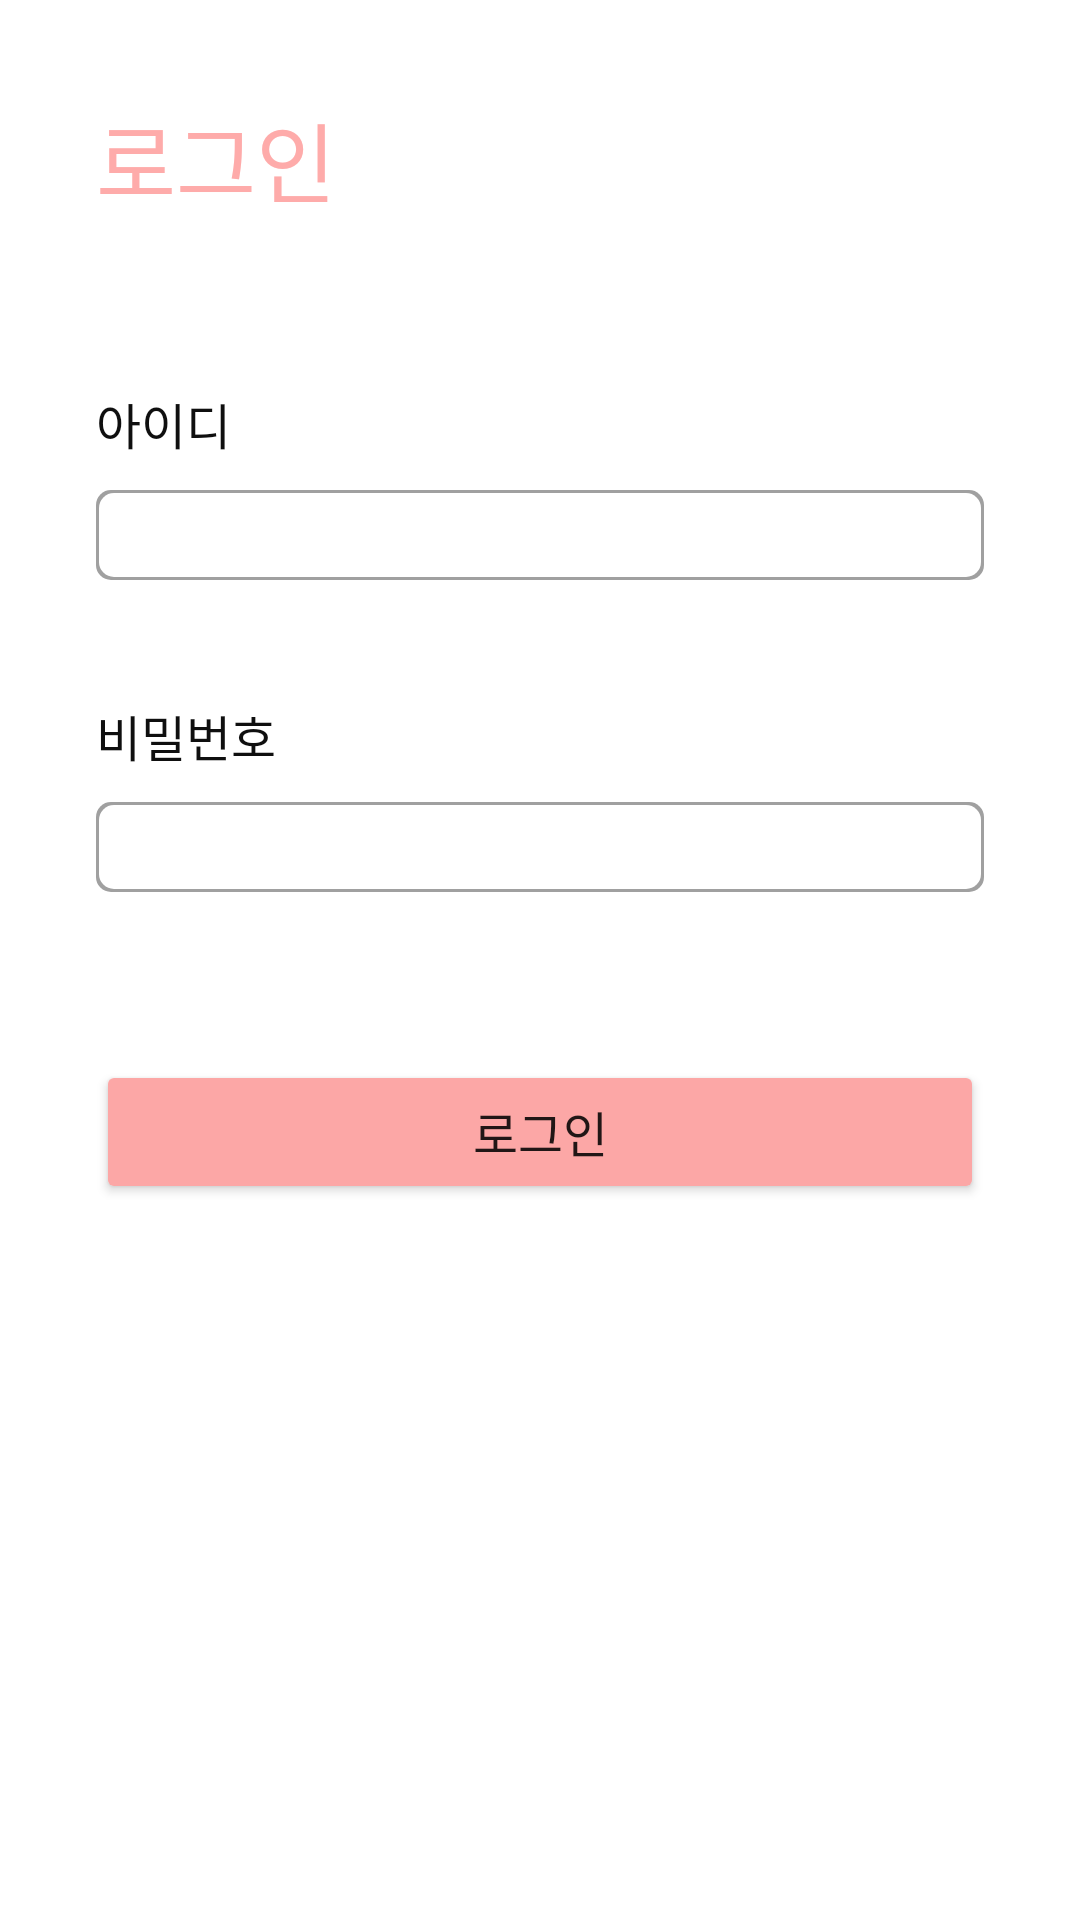

Produce the Android XML layout that renders to this screen, including the resource entries it uses.
<!-- AndroidManifest.xml: application theme Theme.MyApplication -->
<!-- res/layout/activity_login.xml -->
<?xml version="1.0" encoding="utf-8"?>
<androidx.constraintlayout.widget.ConstraintLayout xmlns:android="http://schemas.android.com/apk/res/android"
    xmlns:app="http://schemas.android.com/apk/res-auto"
    xmlns:tools="http://schemas.android.com/tools"
    android:layout_width="match_parent"
    android:layout_height="match_parent"
    tools:context=".LoginActivity">

    <TextView
        android:id="@+id/LogintextView"
        android:layout_width="wrap_content"
        android:layout_height="wrap_content"
        android:layout_marginStart="32dp"
        android:layout_marginLeft="32dp"
        android:layout_marginTop="32dp"
        android:text="로그인"
        android:fontFamily="@font/imhyeminbold"
        android:textColor="#FEABAA"
        android:textSize="14pt"
        app:layout_constraintStart_toStartOf="parent"
        app:layout_constraintTop_toTopOf="parent" />

    <TextView
        android:id="@+id/LoginID"
        android:layout_width="wrap_content"
        android:layout_height="wrap_content"
        android:layout_marginStart="32dp"
        android:layout_marginLeft="32dp"
        android:layout_marginTop="55dp"
        android:text="아이디"
        android:fontFamily="@font/imhyeminregular"
        android:textColor="#0F0F0F"
        android:textSize="8pt"
        app:layout_constraintStart_toStartOf="parent"
        app:layout_constraintTop_toBottomOf="@+id/LogintextView" />

    <EditText
        android:id="@+id/LoginIDeditText"
        android:layout_width="0dp"
        android:layout_height="30dp"
        android:layout_marginStart="32dp"
        android:layout_marginLeft="32dp"
        android:layout_marginTop="10dp"
        android:layout_marginEnd="32dp"
        android:layout_marginRight="32dp"
        android:background="@drawable/rectangle_border"
        android:ems="10"
        android:fontFamily="@font/imhyeminregular"
        android:inputType="textPersonName"
        app:layout_constraintEnd_toEndOf="parent"
        app:layout_constraintStart_toStartOf="parent"
        app:layout_constraintTop_toBottomOf="@+id/LoginID" />

    <TextView
        android:id="@+id/LoginIDNotice"
        android:layout_width="333dp"
        android:layout_height="wrap_content"
        android:layout_marginTop="5dp"
        android:textColor="#FF0000"
        android:fontFamily="@font/imhyeminregular"
        app:layout_constraintStart_toStartOf="@+id/LoginIDeditText"
        app:layout_constraintTop_toBottomOf="@+id/LoginIDeditText" />

    <TextView
        android:id="@+id/LoginPW"
        android:layout_width="wrap_content"
        android:layout_height="wrap_content"
        android:layout_marginStart="32dp"
        android:layout_marginLeft="32dp"
        android:layout_marginTop="16dp"
        android:text="비밀번호"
        android:fontFamily="@font/imhyeminregular"
        android:textColor="#0F0F0F"
        android:textSize="8pt"
        app:layout_constraintStart_toStartOf="parent"
        app:layout_constraintTop_toBottomOf="@+id/LoginIDNotice" />

    <EditText
        android:id="@+id/LoginPWeditText"
        android:layout_width="0dp"
        android:layout_height="30dp"
        android:layout_marginStart="32dp"
        android:layout_marginLeft="32dp"
        android:layout_marginTop="10dp"
        android:layout_marginEnd="32dp"
        android:layout_marginRight="32dp"
        android:background="@drawable/rectangle_border"
        android:ems="10"
        android:fontFamily="@font/imhyeminregular"
        android:inputType="textPassword"
        app:layout_constraintEnd_toEndOf="parent"
        app:layout_constraintStart_toStartOf="parent"
        app:layout_constraintTop_toBottomOf="@+id/LoginPW" />

    <TextView
        android:id="@+id/LoginPWNotice"
        android:layout_width="333dp"
        android:layout_height="wrap_content"
        android:layout_marginTop="5dp"
        android:textColor="#FF0000"
        android:fontFamily="@font/imhyeminregular"
        app:layout_constraintStart_toStartOf="@+id/LoginPWeditText"
        app:layout_constraintTop_toBottomOf="@+id/LoginPWeditText" />

    <Button
        android:id="@+id/Loginbutton"
        android:layout_width="0dp"
        android:layout_height="wrap_content"
        android:layout_marginStart="32dp"
        android:layout_marginLeft="32dp"
        android:layout_marginTop="32dp"
        android:layout_marginEnd="32dp"
        android:layout_marginRight="32dp"
        android:text="로그인"
        android:fontFamily="@font/imhyeminbold"
        android:textSize="8pt"
        app:backgroundTint="#FCA7A6"
        app:layout_constraintEnd_toEndOf="parent"
        app:layout_constraintStart_toStartOf="parent"
        app:layout_constraintTop_toBottomOf="@+id/LoginPWNotice" />

</androidx.constraintlayout.widget.ConstraintLayout>
<!-- resources referenced by this layout -->
<resources>
  <!-- drawable rectangle_border (drawable) -->
  <?xml version="1.0" encoding="utf-8"?>
      <layer-list xmlns:android="http://schemas.android.com/apk/res/android">
  
          <item>
              <shape android:shape="rectangle">
                  <solid android:color="#A0A0A0" />
                  <corners
                      android:bottomRightRadius="5dp"
                      android:bottomLeftRadius="5dp"
                      android:topLeftRadius="5dp"
                      android:topRightRadius="5dp"/>
              </shape>
  
          </item>
  
          <item android:top = "1dp"
              android:right= "1dp"
              android:left="1dp"
              android:bottom="1dp">
  
              <shape android:shape="rectangle">
                  <solid android:color="#ffffff" />
                  <corners
                      android:bottomRightRadius="5dp"
                      android:bottomLeftRadius="5dp"
                      android:topLeftRadius="5dp"
                      android:topRightRadius="5dp"/>
              </shape>
  
          </item>
  
      </layer-list>
  <style name="Theme.MyApplication" parent="Theme.MaterialComponents.DayNight.DarkActionBar">
      
          <item name="colorPrimary">#F7CAC9</item>
          <item name="colorPrimaryVariant">#F7CAC9</item>
          <item name="colorOnPrimary">@color/white</item>
          
          <item name="colorSecondary">@color/teal_200</item>
          <item name="colorSecondaryVariant">@color/teal_700</item>
          <item name="colorOnSecondary">@color/black</item>
          
  
          <item name="android:statusBarColor" tools:targetApi="l">?attr/colorPrimaryVariant</item>
          
  
  
      </style>
  <!-- not gathered from this repository: default colours our renderer supplied (Android Studio template values) -->
  <color name="teal_200">#FF03DAC5</color>
  <color name="teal_700">#FF018786</color>
  <color name="black">#FF000000</color>
  <color name="white">#FFFFFFFF</color>
</resources>
